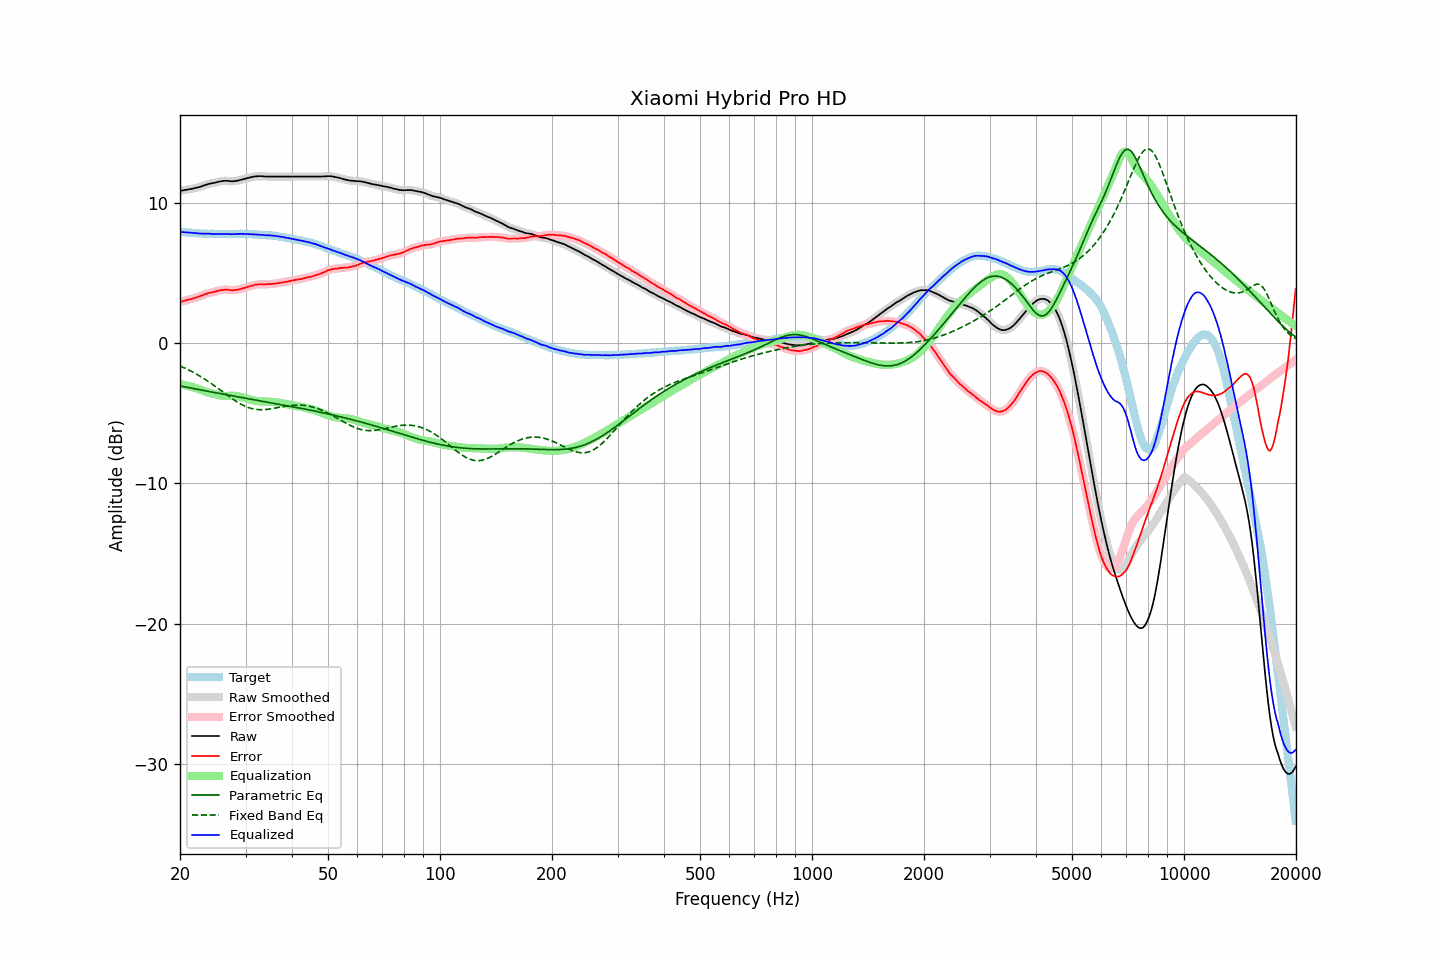

The file beside this chart, header and first rows:
frequency, raw, error, smoothed, error_smoothed, equalization, parametric_eq, fixed_band_eq, equalized_raw, equalized_smoothed, target
20.00, 10.85, 2.93, 10.84, 2.92, -2.93, -3.06, -1.65, 7.92, 7.91, 7.92
20.20, 10.86, 2.95, 10.86, 2.95, -2.95, -3.09, -1.70, 7.90, 7.90, 7.91
20.40, 10.88, 2.98, 10.88, 2.98, -2.98, -3.11, -1.75, 7.90, 7.90, 7.90
20.61, 10.89, 3.01, 10.89, 3.01, -3.01, -3.13, -1.80, 7.89, 7.89, 7.89
20.81, 10.92, 3.05, 10.92, 3.05, -3.04, -3.15, -1.85, 7.88, 7.88, 7.87
21.02, 10.94, 3.08, 10.94, 3.08, -3.07, -3.18, -1.91, 7.87, 7.87, 7.86
21.23, 10.96, 3.11, 10.95, 3.10, -3.10, -3.20, -1.97, 7.86, 7.86, 7.85
21.44, 10.98, 3.12, 10.97, 3.13, -3.13, -3.22, -2.02, 7.85, 7.85, 7.86
21.66, 11.00, 3.16, 11.00, 3.16, -3.16, -3.24, -2.08, 7.83, 7.84, 7.84
21.87, 11.03, 3.19, 11.02, 3.19, -3.20, -3.27, -2.15, 7.83, 7.83, 7.84
22.09, 11.06, 3.24, 11.05, 3.23, -3.23, -3.29, -2.21, 7.82, 7.82, 7.82
22.31, 11.08, 3.27, 11.08, 3.27, -3.27, -3.31, -2.28, 7.81, 7.81, 7.81
22.54, 11.10, 3.31, 11.11, 3.31, -3.31, -3.33, -2.34, 7.79, 7.80, 7.80
22.76, 11.15, 3.35, 11.14, 3.35, -3.35, -3.36, -2.41, 7.79, 7.79, 7.80
22.99, 11.19, 3.40, 11.19, 3.40, -3.40, -3.38, -2.48, 7.79, 7.79, 7.79
23.22, 11.23, 3.45, 11.22, 3.44, -3.44, -3.40, -2.55, 7.79, 7.79, 7.78
23.45, 11.27, 3.48, 11.26, 3.48, -3.48, -3.42, -2.63, 7.79, 7.79, 7.79
23.69, 11.29, 3.52, 11.30, 3.52, -3.51, -3.44, -2.70, 7.78, 7.79, 7.78
23.92, 11.34, 3.57, 11.33, 3.55, -3.55, -3.46, -2.78, 7.79, 7.78, 7.77
24.16, 11.36, 3.58, 11.36, 3.58, -3.58, -3.49, -2.86, 7.77, 7.78, 7.78
24.40, 11.39, 3.61, 11.38, 3.61, -3.61, -3.51, -2.94, 7.77, 7.77, 7.78
24.65, 11.40, 3.63, 11.40, 3.63, -3.64, -3.53, -3.02, 7.75, 7.76, 7.77
24.89, 11.43, 3.66, 11.43, 3.66, -3.67, -3.55, -3.10, 7.76, 7.76, 7.77
25.14, 11.46, 3.70, 11.45, 3.69, -3.70, -3.57, -3.19, 7.76, 7.76, 7.76
25.39, 11.49, 3.73, 11.48, 3.73, -3.72, -3.59, -3.27, 7.76, 7.76, 7.76
25.65, 11.51, 3.75, 11.51, 3.75, -3.75, -3.61, -3.35, 7.76, 7.76, 7.76
25.91, 11.52, 3.77, 11.53, 3.77, -3.76, -3.64, -3.44, 7.76, 7.76, 7.76
26.16, 11.55, 3.78, 11.54, 3.78, -3.78, -3.66, -3.52, 7.77, 7.77, 7.77
26.43, 11.56, 3.80, 11.55, 3.79, -3.78, -3.68, -3.61, 7.77, 7.77, 7.76
26.69, 11.56, 3.80, 11.55, 3.79, -3.78, -3.70, -3.69, 7.77, 7.77, 7.76
26.96, 11.55, 3.79, 11.54, 3.79, -3.78, -3.72, -3.78, 7.77, 7.76, 7.76
27.23, 11.53, 3.77, 11.53, 3.77, -3.77, -3.74, -3.86, 7.75, 7.75, 7.76
27.50, 11.52, 3.76, 11.52, 3.76, -3.77, -3.76, -3.94, 7.74, 7.75, 7.76
27.77, 11.52, 3.75, 11.52, 3.76, -3.77, -3.78, -4.02, 7.75, 7.75, 7.77
28.05, 11.54, 3.78, 11.53, 3.77, -3.77, -3.80, -4.10, 7.76, 7.76, 7.76
28.33, 11.55, 3.78, 11.55, 3.78, -3.78, -3.82, -4.17, 7.76, 7.76, 7.77
28.62, 11.57, 3.80, 11.57, 3.80, -3.80, -3.84, -4.24, 7.77, 7.77, 7.77
28.90, 11.60, 3.82, 11.59, 3.82, -3.82, -3.86, -4.31, 7.77, 7.77, 7.78
29.19, 11.63, 3.85, 11.62, 3.85, -3.85, -3.89, -4.37, 7.77, 7.77, 7.78
29.48, 11.66, 3.89, 11.66, 3.88, -3.88, -3.91, -4.43, 7.77, 7.77, 7.77
29.78, 11.69, 3.92, 11.69, 3.92, -3.92, -3.93, -4.49, 7.77, 7.77, 7.77
30.08, 11.71, 3.95, 11.72, 3.95, -3.95, -3.95, -4.54, 7.76, 7.76, 7.77
30.38, 11.74, 4.00, 11.75, 3.99, -3.99, -3.97, -4.58, 7.76, 7.76, 7.75
30.68, 11.78, 4.03, 11.77, 4.02, -4.02, -3.99, -4.62, 7.75, 7.75, 7.75
30.99, 11.81, 4.06, 11.80, 4.06, -4.06, -4.01, -4.66, 7.75, 7.75, 7.75
31.30, 11.83, 4.08, 11.83, 4.09, -4.09, -4.03, -4.69, 7.74, 7.74, 7.75
31.61, 11.86, 4.12, 11.85, 4.11, -4.11, -4.05, -4.71, 7.74, 7.74, 7.74
31.93, 11.87, 4.15, 11.87, 4.14, -4.13, -4.07, -4.73, 7.73, 7.73, 7.72
32.24, 11.88, 4.15, 11.88, 4.16, -4.15, -4.09, -4.75, 7.73, 7.73, 7.73
32.57, 11.89, 4.18, 11.88, 4.17, -4.16, -4.11, -4.76, 7.72, 7.72, 7.71
32.89, 11.89, 4.18, 11.88, 4.18, -4.17, -4.13, -4.76, 7.71, 7.71, 7.71
33.22, 11.88, 4.18, 11.88, 4.17, -4.18, -4.15, -4.76, 7.70, 7.70, 7.70
33.55, 11.87, 4.17, 11.87, 4.17, -4.18, -4.17, -4.76, 7.69, 7.69, 7.70
33.89, 11.86, 4.17, 11.86, 4.17, -4.18, -4.19, -4.75, 7.67, 7.68, 7.69
34.23, 11.86, 4.19, 11.85, 4.18, -4.18, -4.21, -4.74, 7.67, 7.67, 7.67
34.57, 11.86, 4.19, 11.85, 4.19, -4.19, -4.23, -4.73, 7.67, 7.67, 7.67
34.92, 11.86, 4.21, 11.86, 4.20, -4.19, -4.25, -4.71, 7.66, 7.66, 7.65
35.27, 11.86, 4.19, 11.86, 4.20, -4.20, -4.27, -4.69, 7.65, 7.65, 7.67
35.62, 11.86, 4.22, 11.86, 4.21, -4.21, -4.29, -4.67, 7.64, 7.64, 7.64
35.97, 11.86, 4.22, 11.86, 4.22, -4.23, -4.32, -4.65, 7.63, 7.63, 7.64
... 635 more rows
